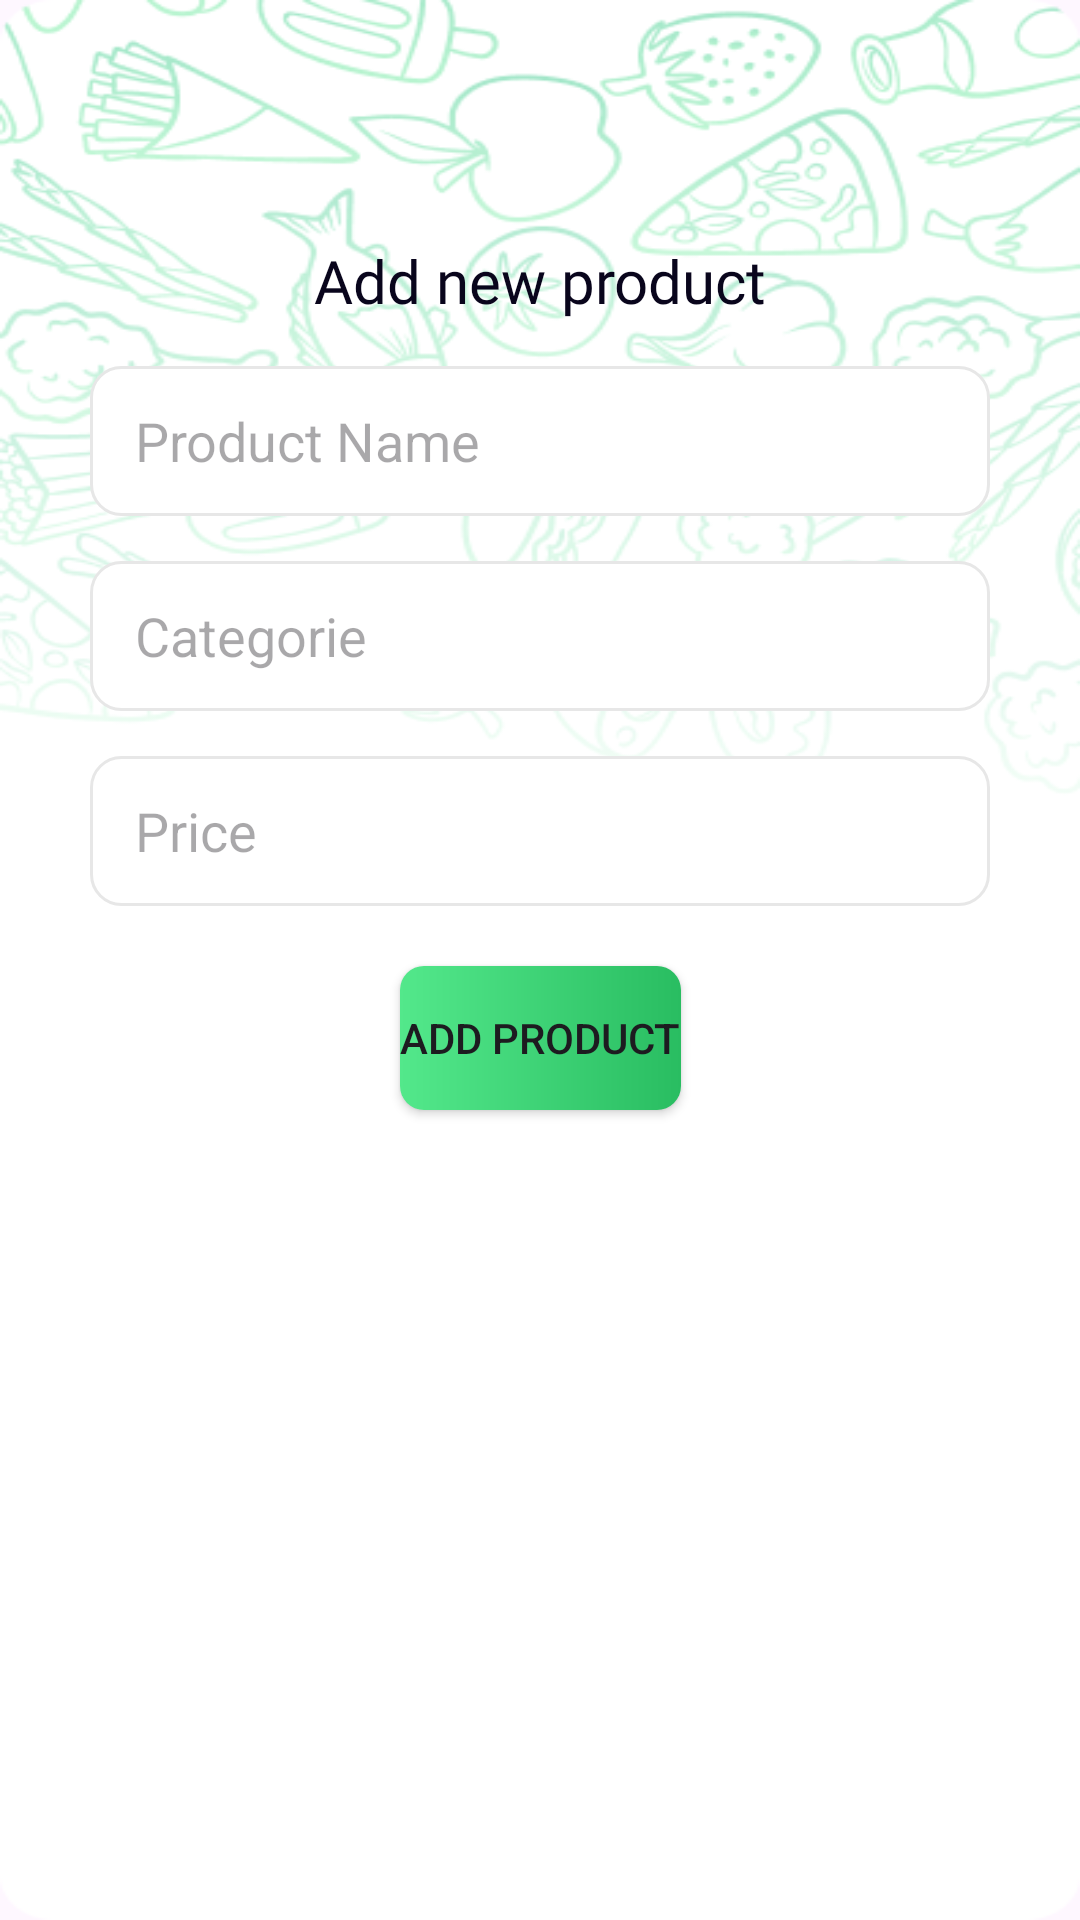

Layout XML and referenced resources for this Android screen:
<!-- AndroidManifest.xml: application theme Theme.FoodNinja -->
<!-- res/layout/fragment_admin_add_product.xml -->
<?xml version="1.0" encoding="utf-8"?>
<androidx.constraintlayout.widget.ConstraintLayout xmlns:android="http://schemas.android.com/apk/res/android"
xmlns:app="http://schemas.android.com/apk/res-auto"
xmlns:tools="http://schemas.android.com/tools"
android:layout_width="match_parent"
android:layout_height="match_parent"
    android:fillViewport="true"
tools:context=".Admin_add_product">

<ImageView
    android:id="@+id/background"
    android:layout_width="match_parent"
    android:layout_height="match_parent"
    android:scaleType="fitXY"
    android:src="@drawable/background2"
    app:layout_constraintLeft_toLeftOf="parent"
    app:layout_constraintRight_toRightOf="parent"
    app:layout_constraintTop_toTopOf="parent" />



<TextView
    android:id="@+id/titledesc"
    android:layout_width="wrap_content"
    android:layout_height="wrap_content"
    android:layout_centerInParent="true"
    android:layout_marginTop="80sp"
    android:fontFamily="@font/roboto"
    android:text="Add new product"
    android:textColor="@color/titlecolor"
    android:textSize="20sp"
    app:layout_constraintLeft_toLeftOf="parent"
    app:layout_constraintRight_toRightOf="parent"
    app:layout_constraintTop_toTopOf="parent"
    />

<EditText
    android:id="@+id/inputproductTtile"
    android:layout_width="300dp"
    android:layout_height="50sp"
    android:layout_marginTop="15dp"
    android:background="@drawable/costum_input"

    android:drawablePadding="10sp"
    android:hint="Product Name"
    android:inputType="text"
    android:paddingLeft="15sp"
    app:layout_constraintLeft_toLeftOf="parent"
    app:layout_constraintRight_toRightOf="parent"
    app:layout_constraintTop_toBottomOf="@+id/titledesc" />

<EditText
    android:id="@+id/inputproductcategorie"
    android:layout_width="300dp"
    android:layout_height="50sp"
    android:layout_marginTop="15dp"
    android:background="@drawable/costum_input"

    android:drawablePadding="10sp"
    android:hint="Categorie"
    android:inputType="textEmailAddress"
    android:paddingLeft="15sp"
    app:layout_constraintLeft_toLeftOf="parent"
    app:layout_constraintRight_toRightOf="parent"
    app:layout_constraintTop_toBottomOf="@+id/inputproductTtile" />


<EditText
    android:id="@+id/inputproductprice"
    android:layout_width="300dp"
    android:layout_height="50sp"
    android:layout_marginTop="15dp"
    android:background="@drawable/costum_input"

    android:drawablePadding="10sp"
    android:hint="Price"
    android:inputType="textPassword"
    android:paddingLeft="15sp"
    app:layout_constraintLeft_toLeftOf="parent"
    app:layout_constraintRight_toRightOf="parent"
    app:layout_constraintTop_toBottomOf="@+id/inputproductcategorie" />


<Button
    android:id="@+id/btn_add_product"
    android:layout_width="wrap_content"
    android:layout_height="wrap_content"

    android:layout_marginTop="20sp"
    android:background="@drawable/button"
    android:text="add product"
    app:backgroundTint="@null"

    app:layout_constraintLeft_toLeftOf="parent"
    app:layout_constraintRight_toRightOf="parent"
    app:layout_constraintTop_toBottomOf="@+id/inputproductprice" />


</androidx.constraintlayout.widget.ConstraintLayout>
<!-- resources referenced by this layout -->
<resources>
  <color name="titlecolor">#09051C</color>
  <!-- drawable background2: png bitmap (drawable, 90226 bytes) -->
  <!-- drawable button (drawable) -->
  <?xml version="1.0" encoding="utf-8"?>
  <shape xmlns:android="http://schemas.android.com/apk/res/android">
      <corners android:radius="8dp" /> 
      <gradient
          android:angle="0"
  
          android:endColor="#29BD61"
          android:startColor="#53E88B"
          android:type="linear" />
  
  </shape>
  <!-- drawable costum_input (drawable) -->
  <?xml version="1.0" encoding="utf-8"?>
  <selector xmlns:android="http://schemas.android.com/apk/res/android">
      <item android:state_enabled="true" android:state_focused="true">
          <shape android:shape="rectangle">
              <solid android:color="@color/white" />
              <corners android:radius="10sp" />
              <stroke android:width="2sp" android:color="#AFB0AF" />
          </shape>
      </item>
      <item android:state_enabled="true"  >
  
          <shape android:shape="rectangle">
              <solid android:color="@color/white" />
              <corners android:radius="10sp" />
              <stroke android:width="1sp" android:color="#E7E7E7" />
          </shape>
      </item>
  
  </selector>
  <style name="Theme.FoodNinja" parent="Base.Theme.FoodNinja" />
  <color name="white">#FFFFFFFF</color>
  <style name="Base.Theme.FoodNinja" parent="Theme.Material3.DayNight.NoActionBar">
          
     <item name="colorPrimary">@color/statusbar</item>
      </style>
  <color name="statusbar">#53E88B</color>
</resources>
